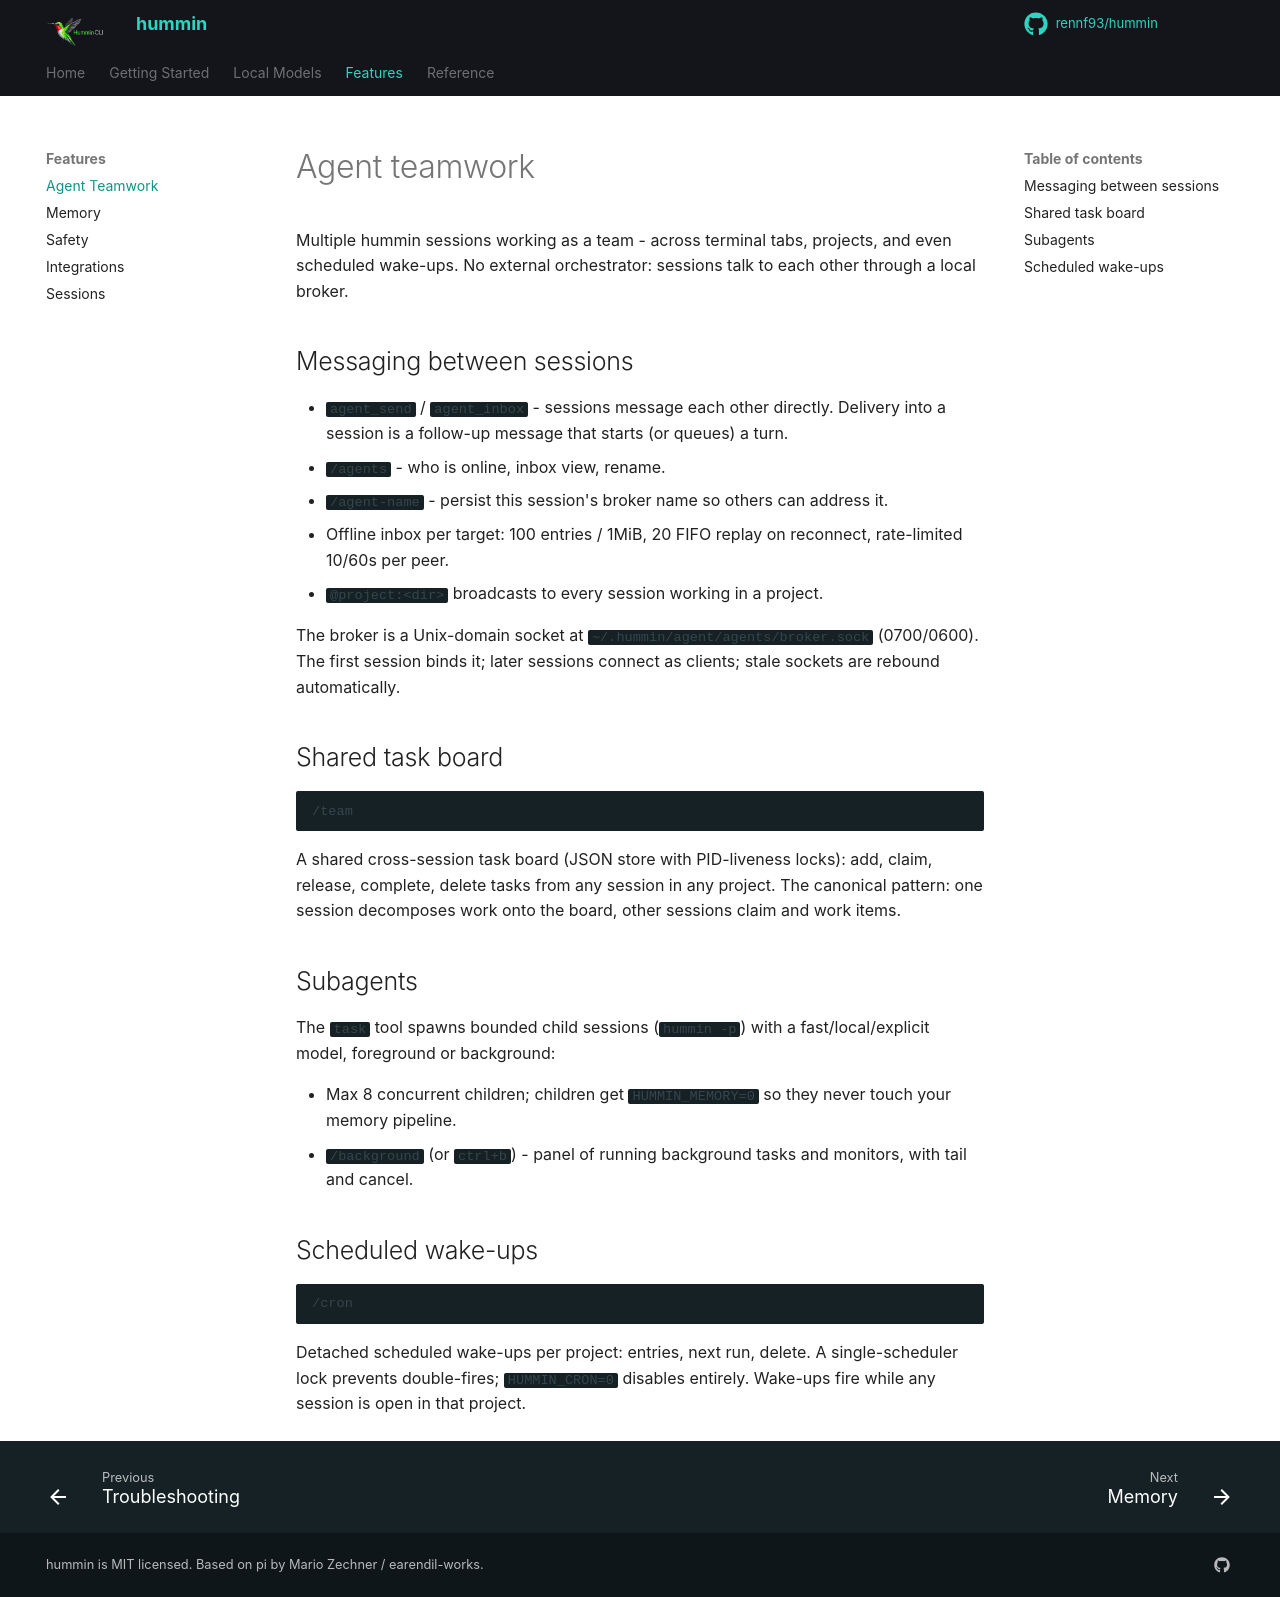

repository: rennf93/hummin · page: features/teamwork/index.html · generator: mkdocs

# Agent teamwork

Multiple hummin sessions working as a team - across terminal tabs, projects, and even scheduled wake-ups. No external orchestrator: sessions talk to each other through a local broker.

## Messaging between sessions

- `agent_send` / `agent_inbox` - sessions message each other directly. Delivery into a session is a follow-up message that starts (or queues) a turn.
- `/agents` - who is online, inbox view, rename.
- `/agent-name` - persist this session's broker name so others can address it.
- Offline inbox per target: 100 entries / 1MiB, 20 FIFO replay on reconnect, rate-limited 10/60s per peer.
- `@project:<dir>` broadcasts to every session working in a project.

The broker is a Unix-domain socket at `~/.hummin/agent/agents/broker.sock` (0700/0600). The first session binds it; later sessions connect as clients; stale sockets are rebound automatically.

## Shared task board

```text
/team
```

A shared cross-session task board (JSON store with PID-liveness locks): add, claim, release, complete, delete tasks from any session in any project. The canonical pattern: one session decomposes work onto the board, other sessions claim and work items.

## Subagents

The `task` tool spawns bounded child sessions (`hummin -p`) with a fast/local/explicit model, foreground or background:

- Max 8 concurrent children; children get `HUMMIN_MEMORY=0` so they never touch your memory pipeline.
- `/background` (or `ctrl+b`) - panel of running background tasks and monitors, with tail and cancel.

## Scheduled wake-ups

```text
/cron
```

Detached scheduled wake-ups per project: entries, next run, delete. A single-scheduler lock prevents double-fires; `HUMMIN_CRON=0` disables entirely. Wake-ups fire while any session is open in that project.
